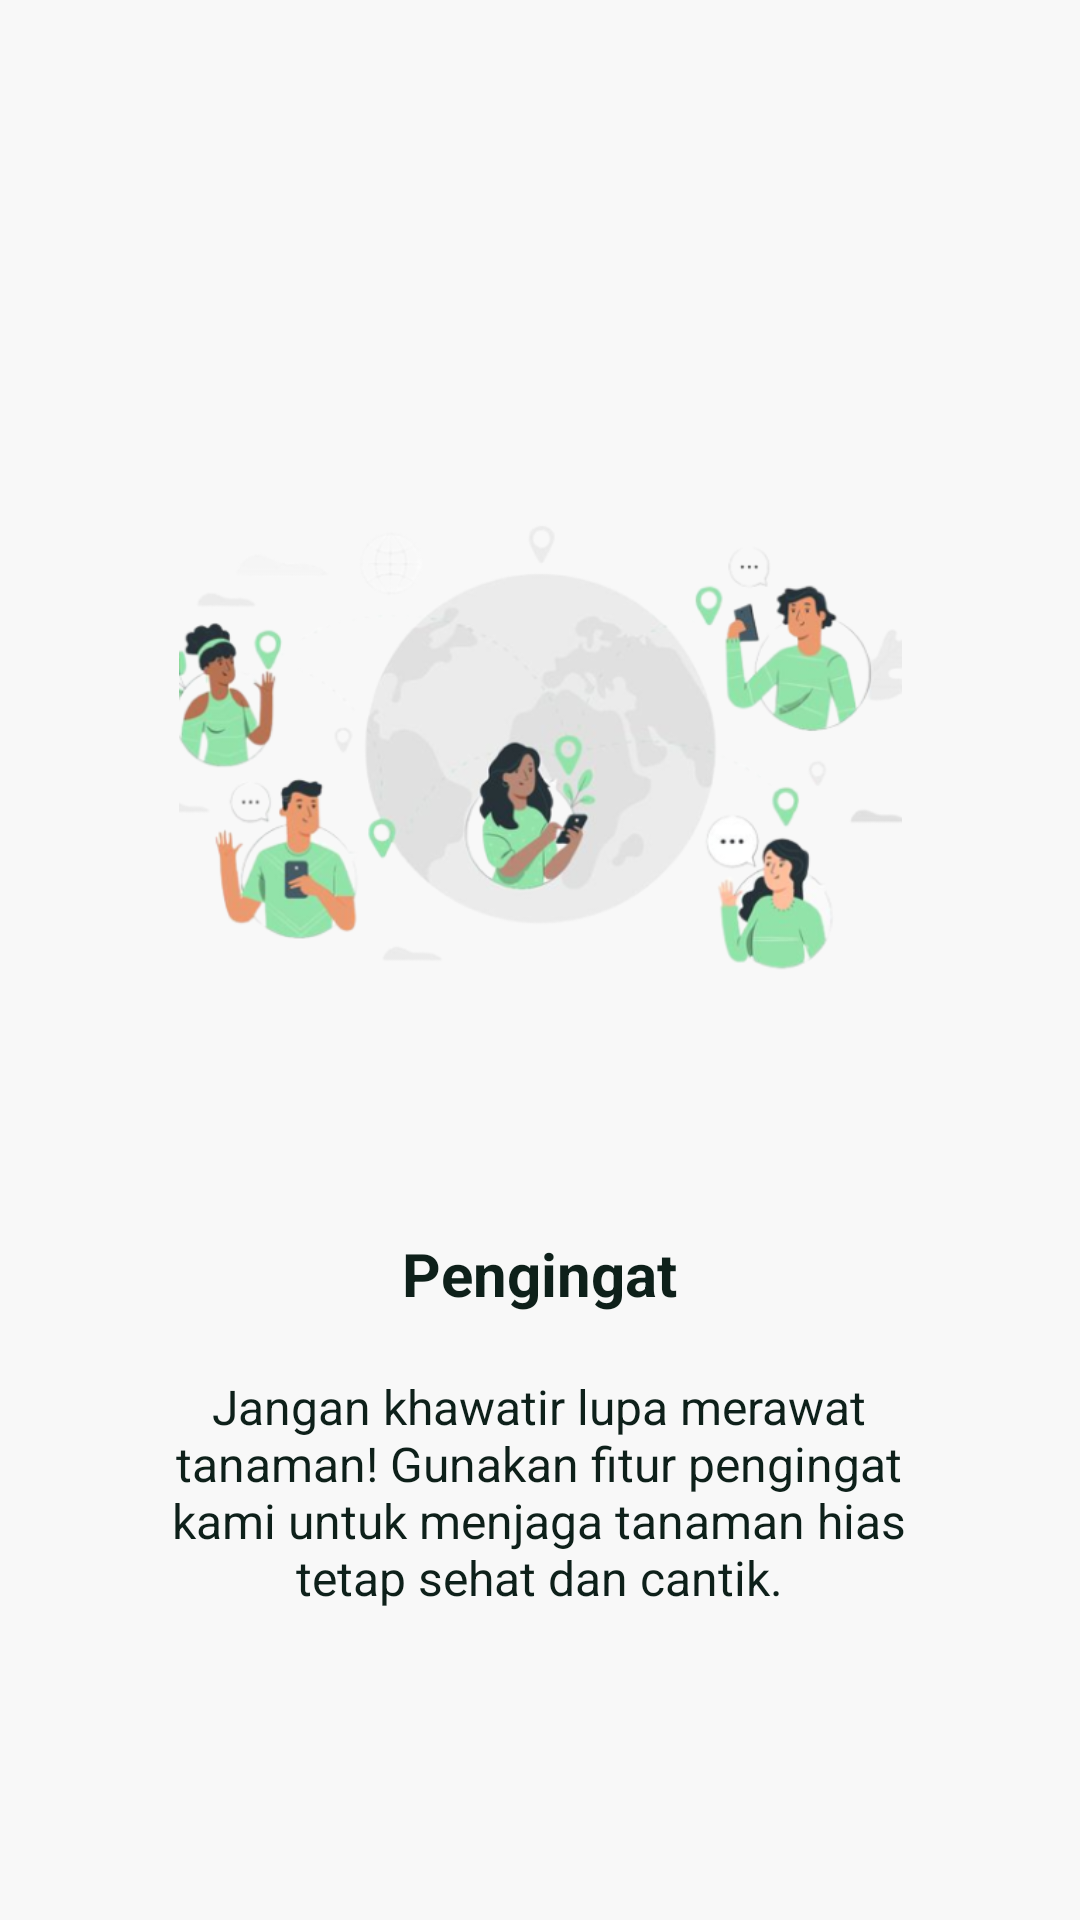

The Android layout XML behind this screen, and the referenced resources:
<!-- AndroidManifest.xml: application theme Theme.Floria -->
<!-- res/layout/slide3.xml -->
<?xml version="1.0" encoding="utf-8"?>
<androidx.constraintlayout.widget.ConstraintLayout xmlns:android="http://schemas.android.com/apk/res/android"
    xmlns:app="http://schemas.android.com/apk/res-auto"
    android:layout_width="match_parent"
    android:layout_height="match_parent"
    android:background="@color/silver_F8">

    <ImageView
        android:id="@+id/slide3_logo"
        android:layout_width="241dp"
        android:layout_height="187dp"
        android:layout_marginTop="156dp"
        android:src="@drawable/ic_wcm3"
        app:layout_constraintEnd_toEndOf="parent"
        app:layout_constraintStart_toStartOf="parent"
        app:layout_constraintTop_toTopOf="parent" />

    <TextView
        android:id="@+id/slide3_heading"
        android:layout_width="270dp"
        android:layout_height="wrap_content"
        android:layout_marginTop="4dp"
        android:paddingTop="64dp"
        android:text="@string/slide_3_title"
        android:textColor="@color/green_950"
        android:textSize="20sp"
        android:textStyle="bold"
        android:textAlignment="center"
        app:layout_constraintEnd_toEndOf="parent"
        app:layout_constraintHorizontal_bias="0.496"
        app:layout_constraintStart_toStartOf="parent"
        app:layout_constraintTop_toBottomOf="@id/slide3_logo" />

    <TextView
        android:layout_width="270dp"
        android:layout_height="wrap_content"
        android:layout_marginTop="20dp"
        android:text="@string/slide_3_desc"
        android:textAlignment="center"
        android:textColor="@color/green_950"
        android:textSize="16sp"
        android:textStyle="normal"
        app:layout_constraintBottom_toBottomOf="parent"
        app:layout_constraintEnd_toEndOf="parent"
        app:layout_constraintHorizontal_bias="0.496"
        app:layout_constraintStart_toStartOf="parent"
        app:layout_constraintTop_toBottomOf="@id/slide3_heading"
        app:layout_constraintVertical_bias="0.0" />

</androidx.constraintlayout.widget.ConstraintLayout>
<!-- resources referenced by this layout -->
<resources>
  <color name="green_950">#ff0e201a</color>
  <color name="silver_F8">#fff8f8f8</color>
  <!-- drawable ic_wcm3: png bitmap (drawable, 135243 bytes) -->
  <string name="slide_3_desc">Jangan khawatir lupa merawat tanaman! Gunakan fitur pengingat kami untuk menjaga tanaman hias tetap sehat dan cantik.</string>
  <string name="slide_3_title">Pengingat</string>
  <style name="Theme.Floria" parent="Theme.MaterialComponents.DayNight.NoActionBar">
          
          <item name="colorPrimary">@color/green_600</item>
          <item name="colorPrimaryVariant">@color/green_700</item>
          <item name="colorOnPrimary">@color/green_50</item>
          
          <item name="colorSecondary">@color/green_100</item>
          <item name="colorSecondaryVariant">@color/green_500</item>
          <item name="colorOnSecondary">@color/green_950</item>
          
          <item name="android:statusBarColor">@color/status_bar</item>
          
      </style>
  <color name="green_600">#ff34745c</color>
  <color name="green_700">#ff265645</color>
  <color name="green_50">#fff1f8f5</color>
  <color name="green_100">#ffddeee4</color>
  <color name="green_500">#ff42876c</color>
  <color name="status_bar">#F3EDF7</color>
</resources>
